Run: headless pygame with SDL's dummy video driver; simulated clock (each Clock.tick advances the game by its frame time, no real sleeping); random seed 0; keys injected as events and as key.get_pressed() state; no mouse input; restart key R tapped at the start of phases 3 and 4.
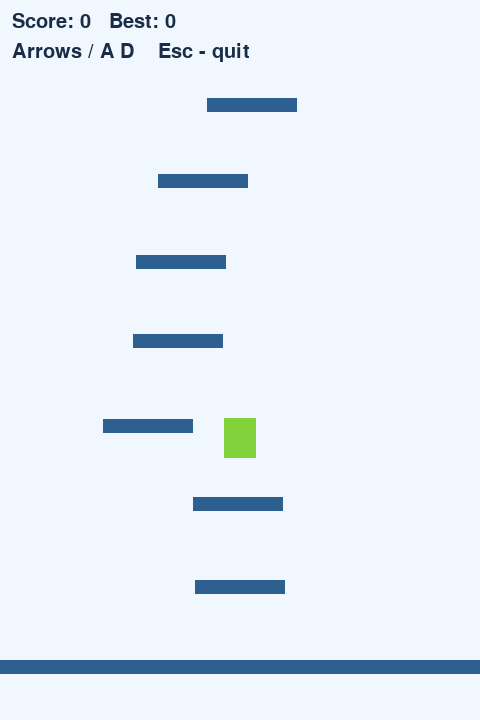
Frame 1 of 4 · flips 1–60 · no input
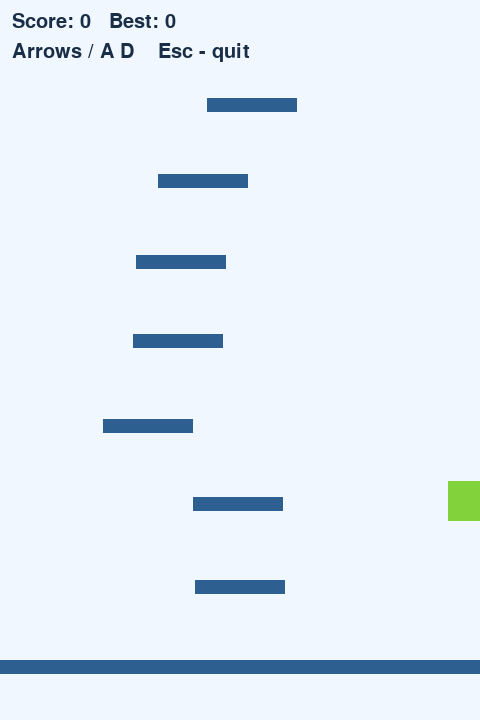
Frame 2 of 4 · flips 61–180 · tapped SPACE, RETURN · held RIGHT (→), D
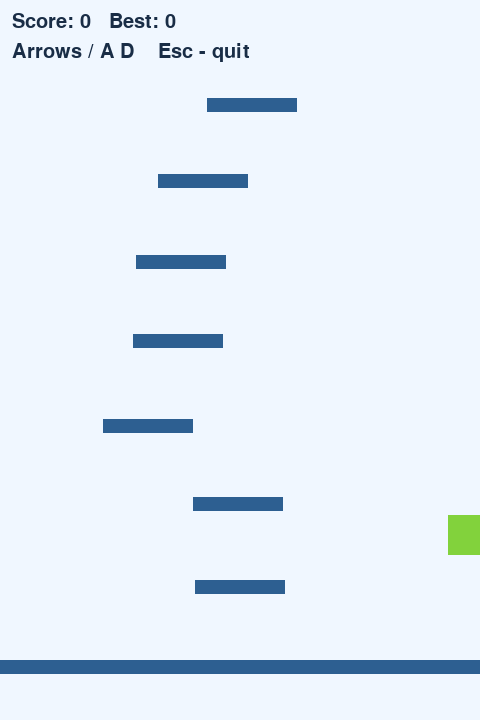
Frame 3 of 4 · flips 181–300 · tapped R · held DOWN (↓), S
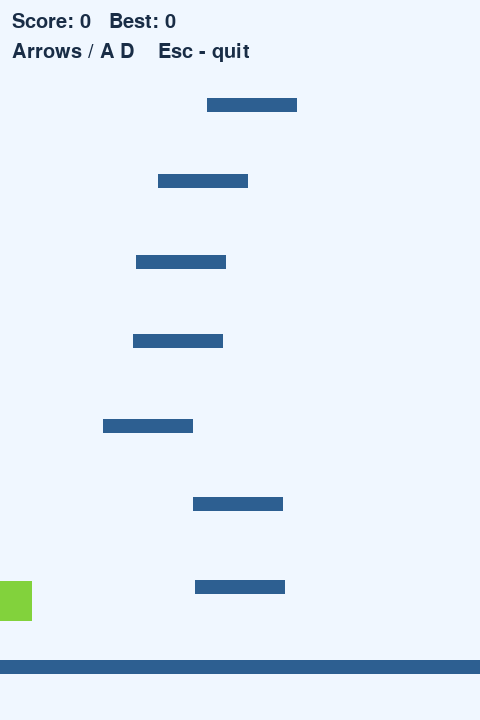
Frame 4 of 4 · flips 301–420 · tapped R · held LEFT (←), A, UP (↑), W

The pygame program that drew these frames:

"""Doodle Jump: учебный этап 10. Полная запускаемая программа."""

import pygame
import random

pygame.init()

WIDTH = 480
HEIGHT = 720
FPS = 60

BACKGROUND = (240, 247, 255)
PLAYER_COLOR = (130, 210, 60)
PLATFORM_COLOR = (45, 95, 145)

PLAYER_WIDTH = 32
PLAYER_HEIGHT = 40
PLAYER_SPEED = 260  # пикселей в секунду
GRAVITY = 1600  # пикселей в секунду за секунду
GROUND_Y = HEIGHT - 60
JUMP_SPEED = -680  # пикселей в секунду, вверх
PLATFORM_WIDTH = 90
PLATFORM_HEIGHT = 14
CAMERA_LINE = HEIGHT * 35 // 100
TEXT_COLOR = (25, 45, 70)


def create_next_platform(previous):
    """Следующая платформа выше предыдущей и недалеко от неё по x."""
    min_x = max(0, previous.x - 100)
    max_x = min(WIDTH - PLATFORM_WIDTH, previous.x + 100)
    x = random.randint(min_x, max_x)
    y = previous.y - random.randint(70, 90)
    return pygame.Rect(x, y, PLATFORM_WIDTH, PLATFORM_HEIGHT)


def create_scene():
    """Создаём новые прямоугольники игрока и начального маршрута."""
    base = pygame.Rect(0, GROUND_Y, WIDTH, PLATFORM_HEIGHT)
    player = pygame.Rect(
        WIDTH // 2 - PLAYER_WIDTH // 2,
        base.top - PLAYER_HEIGHT,
        PLAYER_WIDTH,
        PLAYER_HEIGHT,
    )
    first = pygame.Rect(
        WIDTH // 2 - PLATFORM_WIDTH // 2,
        GROUND_Y - 80,
        PLATFORM_WIDTH,
        PLATFORM_HEIGHT,
    )
    platforms = [base, first]
    while platforms[-1].top > -80:
        platforms.append(create_next_platform(platforms[-1]))
    return player, platforms

screen = pygame.display.set_mode((WIDTH, HEIGHT))
pygame.display.set_caption("Doodle Jump — step 10")
clock = pygame.time.Clock()
font = pygame.font.Font(None, 30)
big_font = pygame.font.Font(None, 54)

player, platforms = create_scene()
player_x = float(player.x)
player_y = float(player.y)
velocity_y = JUMP_SPEED

climbed = 0
score = 0
best_score = 0
game_over = False

running = True
while running:
    dt = min(clock.tick(FPS) / 1000, 0.05)
    for event in pygame.event.get():
        if event.type == pygame.QUIT:
            running = False
        if event.type == pygame.KEYDOWN:
            if event.key == pygame.K_ESCAPE:
                running = False
            if game_over and event.key == pygame.K_r:
                player, platforms = create_scene()
                player_x = float(player.x)
                player_y = float(player.y)
                velocity_y = JUMP_SPEED
                climbed = 0
                score = 0
                game_over = False

    if not running:
        break

    if not game_over:
        keys = pygame.key.get_pressed()
        direction = 0
        if keys[pygame.K_LEFT] or keys[pygame.K_a]:
            direction -= 1
        if keys[pygame.K_RIGHT] or keys[pygame.K_d]:
            direction += 1

        player_x += direction * PLAYER_SPEED * dt
        player_x = max(0, min(WIDTH - PLAYER_WIDTH, player_x))
        player.x = round(player_x)

        previous_bottom = player.bottom
        velocity_y += GRAVITY * dt
        player_y += velocity_y * dt
        player.y = round(player_y)

        if velocity_y > 0:
            for platform in reversed(platforms):
                horizontal_overlap = (
                    player.right > platform.left
                    and player.left < platform.right
                )
                crossed_top = (
                    previous_bottom <= platform.top
                    and player.bottom >= platform.top
                )
                if horizontal_overlap and crossed_top:
                    player.bottom = platform.top
                    player_y = float(player.y)
                    velocity_y = JUMP_SPEED
                    break

        if velocity_y < 0 and player.top < CAMERA_LINE:
            scroll = CAMERA_LINE - player.top
            player_y += scroll
            player.y = round(player_y)
            for platform in platforms:
                platform.y += scroll
            climbed += scroll

        while platforms[-1].top > -80:
            platforms.append(create_next_platform(platforms[-1]))

        remaining_platforms = []
        for platform in platforms:
            if platform.top < HEIGHT:
                remaining_platforms.append(platform)
        platforms = remaining_platforms

        score = climbed // 10
        best_score = max(best_score, score)
        if player.top > HEIGHT:
            game_over = True

    screen.fill(BACKGROUND)
    for platform in platforms:
        pygame.draw.rect(screen, PLATFORM_COLOR, platform)
    pygame.draw.rect(screen, PLAYER_COLOR, player)

    pygame.draw.rect(screen, BACKGROUND, (0, 0, WIDTH, 72))
    score_image = font.render(f"Score: {score}   Best: {best_score}", True, TEXT_COLOR)
    screen.blit(score_image, (12, 12))
    controls_image = font.render("Arrows / A D    Esc - quit", True, TEXT_COLOR)
    screen.blit(controls_image, (12, 42))

    if game_over:
        pygame.draw.rect(screen, BACKGROUND, (40, 280, WIDTH - 80, 140))
        title = big_font.render("Game over", True, TEXT_COLOR)
        hint = font.render("R - restart", True, TEXT_COLOR)
        screen.blit(title, title.get_rect(center=(WIDTH // 2, 325)))
        screen.blit(hint, hint.get_rect(center=(WIDTH // 2, 375)))

    pygame.display.flip()

pygame.quit()
